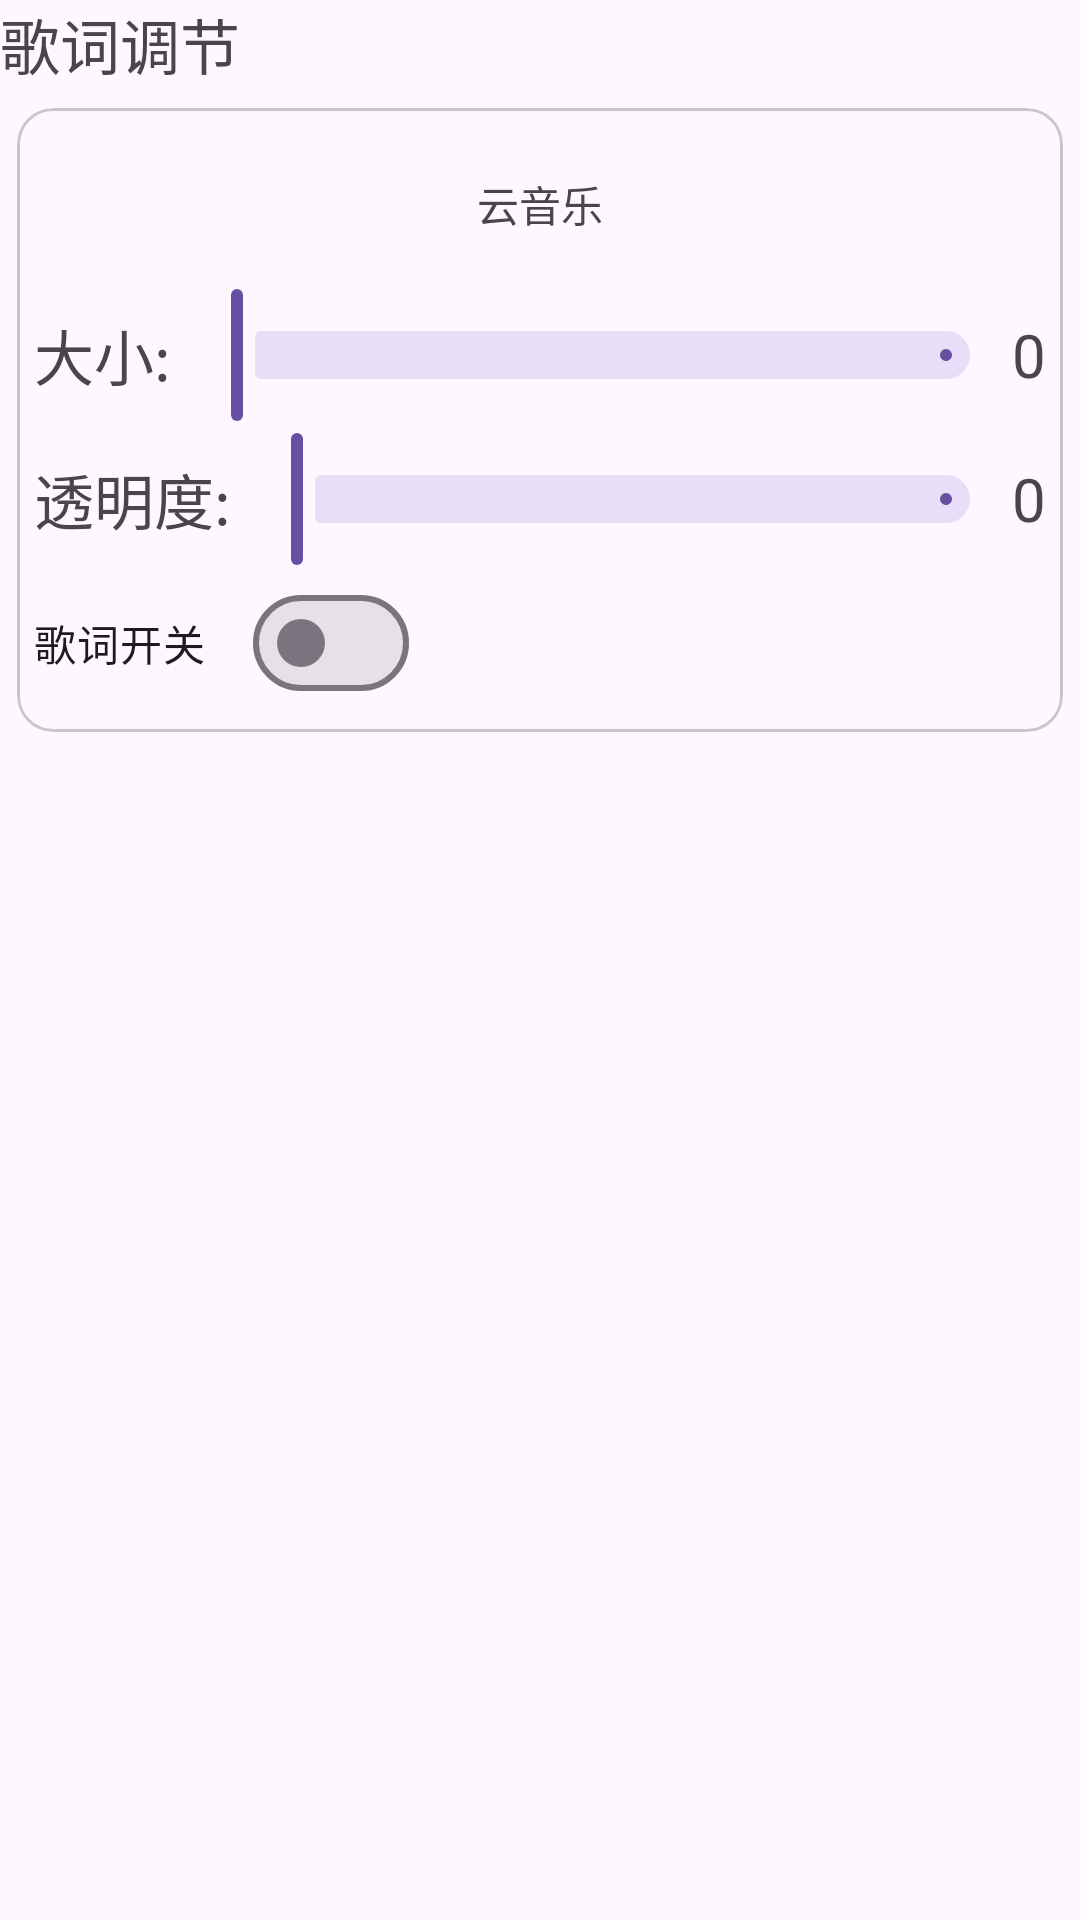

Layout XML and referenced resources for this Android screen:
<!-- AndroidManifest.xml: application theme Theme.muqing -->
<!-- res/layout/activity_sz_setlrc.xml -->
<LinearLayout xmlns:android="http://schemas.android.com/apk/res/android"
    xmlns:app="http://schemas.android.com/apk/res-auto"
    xmlns:tools="http://schemas.android.com/tools"
    android:layout_width="match_parent"
    android:layout_height="wrap_content"
    android:orientation="vertical">

    <TextView
        android:layout_width="wrap_content"
        android:layout_height="wrap_content"
        android:text="歌词调节"
        android:textSize="20sp" />

    <com.google.android.material.card.MaterialCardView
        android:layout_width="match_parent"
        android:layout_height="wrap_content"
        app:cardUseCompatPadding="true">

        <androidx.constraintlayout.widget.ConstraintLayout
            android:layout_width="match_parent"
            android:layout_height="wrap_content"
            android:padding="6dp">

            <TextView
                android:id="@+id/lrctext"
                android:layout_width="match_parent"
                android:layout_height="wrap_content"
                android:layout_margin="16dp"
                android:gravity="center"
                android:text="@string/app_name"
                app:layout_constraintTop_toTopOf="parent" />

            <LinearLayout
                android:id="@+id/layout1"
                android:layout_width="match_parent"
                android:layout_height="wrap_content"
                android:layout_marginTop="16dp"
                android:gravity="center_vertical"
                app:layout_constraintTop_toBottomOf="@+id/lrctext">

                <TextView
                    android:layout_width="wrap_content"
                    android:layout_height="wrap_content"
                    android:text="大小:"
                    android:textSize="20sp" />

                <com.google.android.material.slider.Slider
                    android:id="@+id/slide1"
                    android:layout_width="0dp"
                    android:layout_height="wrap_content"
                    android:layout_weight="1"
                    android:valueFrom="0"
                    android:valueTo="36"
                    tools:ignore="SpeakableTextPresentCheck" />

                <TextView
                    android:id="@+id/text_slide1"
                    android:layout_width="wrap_content"
                    android:layout_height="wrap_content"
                    android:text="0"
                    android:textSize="20sp" />

            </LinearLayout>
            <LinearLayout
                android:id="@+id/layout2"
                android:layout_width="match_parent"
                android:layout_height="wrap_content"
                android:gravity="center_vertical"
                app:layout_constraintTop_toBottomOf="@+id/layout1">

                <TextView
                    android:layout_width="wrap_content"
                    android:layout_height="wrap_content"
                    android:text="透明度:"
                    android:textSize="20sp" />

                <com.google.android.material.slider.Slider
                    android:id="@+id/slide2"
                    android:layout_width="0dp"
                    android:layout_height="wrap_content"
                    android:layout_weight="1"
                    android:valueFrom="0"
                    android:valueTo="1"
                    tools:ignore="SpeakableTextPresentCheck" />

                <TextView
                    android:id="@+id/text_slide2"
                    android:layout_width="wrap_content"
                    android:layout_height="wrap_content"
                    android:text="0"
                    android:textSize="20sp" />

            </LinearLayout>

            <com.google.android.material.materialswitch.MaterialSwitch
                android:id="@+id/switch_a1"
                android:layout_width="wrap_content"
                android:layout_height="wrap_content"
                android:text="歌词开关"
                app:layout_constraintStart_toStartOf="parent"
                app:layout_constraintTop_toBottomOf="@+id/layout2" />
        </androidx.constraintlayout.widget.ConstraintLayout>
    </com.google.android.material.card.MaterialCardView>

</LinearLayout>
<!-- resources referenced by this layout -->
<resources>
  <string name="app_name">云音乐</string>
  <style name="Theme.muqing" parent="Theme.start">
          
          
          <item name="android:windowLightStatusBar">true</item>
      </style>
  <style name="Theme.start" parent="Theme.Material3.DayNight">
          <item name="windowActionBar">false</item>
          <item name="windowNoTitle">true</item>
  
          
          <item name="android:windowTranslucentStatus">true</item>
  
  
          
          
          
  
  
  
      </style>
</resources>
